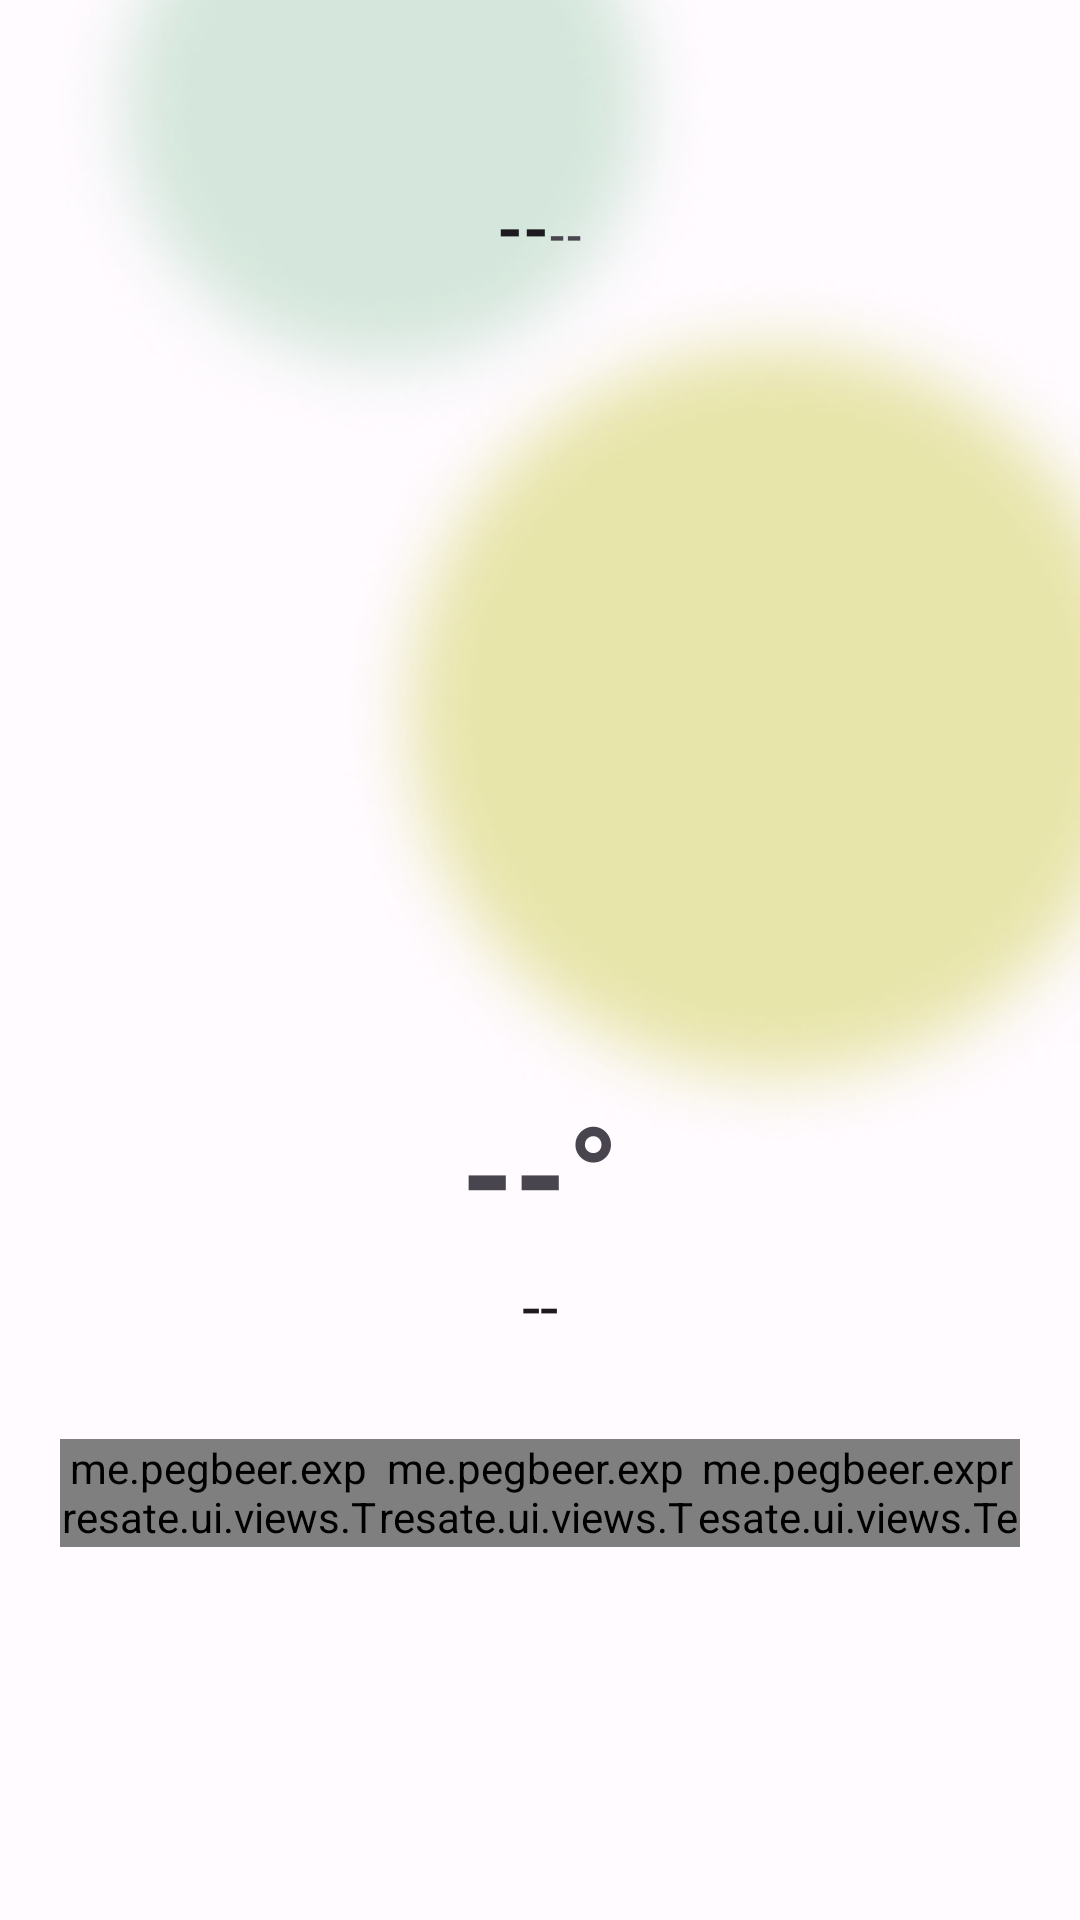

This screen was rendered from an Android layout file. Write that file and the resources it references.
<!-- AndroidManifest.xml: application theme Theme.Expresate -->
<!-- res/layout/fragment_weather.xml -->
<?xml version="1.0" encoding="utf-8"?>
<androidx.constraintlayout.widget.ConstraintLayout xmlns:android="http://schemas.android.com/apk/res/android"
    xmlns:tools="http://schemas.android.com/tools"
    android:layout_width="match_parent"
    android:layout_height="match_parent"
    xmlns:app="http://schemas.android.com/apk/res-auto">

    <LinearLayout
        android:id="@+id/locationDisplayLy"
        android:layout_width="0dp"
        android:layout_height="wrap_content"
        android:orientation="horizontal"
        android:gravity="center_horizontal|bottom"
        app:layout_constraintStart_toStartOf="parent"
        app:layout_constraintEnd_toEndOf="parent"
        app:layout_constraintTop_toTopOf="parent"
        app:layout_constraintBottom_toBottomOf="parent"
        app:layout_constraintVertical_bias="0.1"
        android:layout_marginHorizontal="20dp">

        <TextView
            android:id="@+id/cityWeatherTv"
            android:layout_width="wrap_content"
            android:layout_height="wrap_content"
            tools:text="London,"
            android:text="--"
            android:textAppearance="@style/TextAppearance.Material3.TitleLarge"
            android:textStyle="bold" />

        <TextView
            android:id="@+id/countryWeatherTv"
            android:layout_width="wrap_content"
            android:layout_height="wrap_content"
            tools:text="United Kingdom"
            android:text="--"
            android:textColor="?attr/colorControlNormal"
            android:textAppearance="@style/TextAppearance.Material3.TitleMedium"/>

    </LinearLayout>


    <ImageView
        android:id="@+id/weatherIconIv"
        android:layout_width="0dp"
        android:layout_height="250dp"
        android:src="@drawable/outline_crop_original_24"
        app:layout_constraintStart_toStartOf="parent"
        app:layout_constraintEnd_toEndOf="parent"
        app:layout_constraintTop_toBottomOf="@id/locationDisplayLy"
        android:layout_marginHorizontal="60dp"
        android:layout_marginVertical="20dp"
        app:layout_constraintVertical_bias="0.0"/>

    <TextView
        android:id="@+id/temperatureTv"
        android:layout_width="wrap_content"
        android:layout_height="wrap_content"
        tools:text="23°"
        android:text="--°"
        android:textAppearance="@style/TextAppearance.Material3.DisplayMedium"
        android:textStyle="bold"
        app:layout_constraintStart_toStartOf="parent"
        app:layout_constraintEnd_toEndOf="parent"
        app:layout_constraintTop_toBottomOf="@id/weatherIconIv" />

    <TextView
        android:id="@+id/stateWeatherTv"
        android:layout_width="wrap_content"
        android:layout_height="wrap_content"
        tools:text="Cloudy"
        android:text="--"
        android:textAppearance="@style/TextAppearance.Material3.TitleLarge"
        app:layout_constraintStart_toStartOf="parent"
        app:layout_constraintEnd_toEndOf="parent"
        app:layout_constraintTop_toBottomOf="@id/temperatureTv"/>

    <androidx.constraintlayout.widget.ConstraintLayout
        android:id="@+id/humidityLy"
        android:layout_width="0dp"
        android:layout_height="36dp"
        android:layout_marginHorizontal="20dp"
        android:layout_marginTop="30dp"
        app:layout_constraintStart_toStartOf="parent"
        app:layout_constraintEnd_toEndOf="parent"
        app:layout_constraintTop_toBottomOf="@id/stateWeatherTv">

        <androidx.constraintlayout.widget.Guideline
            android:id="@+id/guidelineHumidity"
            android:layout_width="wrap_content"
            android:layout_height="wrap_content"
            android:orientation="vertical"
            app:layout_constraintStart_toStartOf="parent"
            app:layout_constraintEnd_toEndOf="parent"
            app:layout_constraintTop_toTopOf="parent"
            app:layout_constraintBottom_toBottomOf="parent"
            app:layout_constraintGuide_percent="0.33"/>

        <androidx.constraintlayout.widget.Guideline
            android:id="@+id/guidelineRain"
            android:layout_width="wrap_content"
            android:layout_height="wrap_content"
            android:orientation="vertical"
            app:layout_constraintStart_toStartOf="parent"
            app:layout_constraintEnd_toEndOf="parent"
            app:layout_constraintTop_toTopOf="parent"
            app:layout_constraintBottom_toBottomOf="parent"
            app:layout_constraintGuide_percent="0.66"/>


        <me.example.expresate.ui.views.TextIconView
            android:id="@+id/windTv"
            android:layout_width="0dp"
            android:layout_height="match_parent"
            android:text="--"
            android:layout_gravity="center"
            app:icon="@drawable/outline_crop_original_24"
            app:layout_constraintStart_toStartOf="parent"
            app:layout_constraintEnd_toStartOf="@id/guidelineHumidity"/>



        <me.example.expresate.ui.views.TextIconView
            android:id="@+id/rainPercentTv"
            android:layout_width="0dp"
            android:layout_height="match_parent"
            android:text="--"
            app:icon="@drawable/outline_crop_original_24"
            app:layout_constraintStart_toEndOf="@id/guidelineHumidity"
            app:layout_constraintEnd_toStartOf="@id/guidelineRain"/>

        <me.example.expresate.ui.views.TextIconView
            android:id="@+id/sunriseTv"
            android:layout_column="2"
            android:layout_width="0dp"
            android:layout_height="match_parent"
            tools:text="--"
            app:icon="@drawable/outline_crop_original_24"
            app:layout_constraintStart_toEndOf="@id/guidelineRain"
            app:layout_constraintEnd_toEndOf="parent"/>



    </androidx.constraintlayout.widget.ConstraintLayout>

</androidx.constraintlayout.widget.ConstraintLayout>
<!-- resources referenced by this layout -->
<resources>
  <style name="Base.Theme.Expresate" parent="Theme.Material3.DayNight.NoActionBar">
          
          
      </style>
  <!-- drawable bg_image (drawable) -->
  <?xml version="1.0" encoding="utf-8"?>
  <bitmap
      xmlns:android="http://schemas.android.com/apk/res/android"
      android:src="@drawable/background_light"
      android:gravity="center">
  
  </bitmap>
  <color name="md_theme_light_primary">#286C2A</color>
  <color name="md_theme_light_onPrimary">#FFFFFF</color>
  <color name="md_theme_light_primaryContainer">#ABF4A2</color>
  <color name="md_theme_light_onPrimaryContainer">#002203</color>
  <color name="md_theme_light_secondary">#53634F</color>
  <color name="md_theme_light_onSecondary">#FFFFFF</color>
  <color name="md_theme_light_secondaryContainer">#D6E8CE</color>
  <color name="md_theme_light_onSecondaryContainer">#111F0F</color>
  <color name="md_theme_light_tertiary">#6C5E00</color>
  <color name="md_theme_light_onTertiary">#FFFFFF</color>
  <color name="md_theme_light_tertiaryContainer">#FAE366</color>
  <color name="md_theme_light_onTertiaryContainer">#211C00</color>
  <color name="md_theme_light_error">#BA1A1A</color>
  <color name="md_theme_light_errorContainer">#FFDAD6</color>
  <color name="md_theme_light_onError">#FFFFFF</color>
  <color name="md_theme_light_onErrorContainer">#410002</color>
  <color name="md_theme_light_background">#FCFDF6</color>
  <color name="md_theme_light_onBackground">#1A1C19</color>
  <color name="md_theme_light_outline">#72796F</color>
  <color name="md_theme_light_inverseOnSurface">#F1F1EB</color>
  <color name="md_theme_light_inverseSurface">#2F312D</color>
  <color name="md_theme_light_surface">#F9FAF3</color>
  <color name="md_theme_light_onSurface">#1A1C19</color>
  <color name="md_theme_light_surfaceVariant">#DEE5D8</color>
  <color name="md_theme_light_onSurfaceVariant">#424940</color>
  <color name="md_theme_light_inversePrimary">#90D889</color>
</resources>
